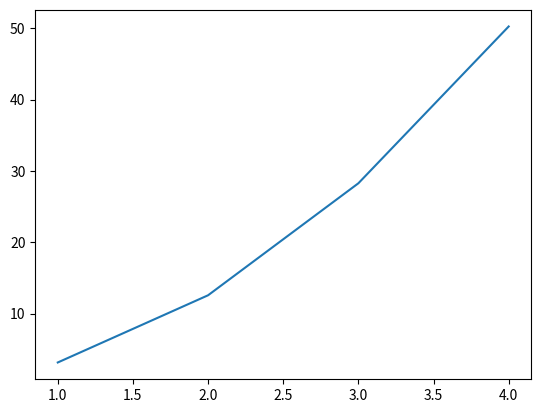

Reproduce this figure in Python.
### IMPORT REQUIRED PACKAGES ###
import numpy as np
import pandas as pd
import matplotlib.pyplot as plt

### USING MATPLOTLIB FOR PLOT ####

radius = [1.0, 2.0, 3.0, 4.0]
area = [3.14159, 12.56636, 28.27431, 50.26544]

plt.plot(radius, area)
plt.show()
